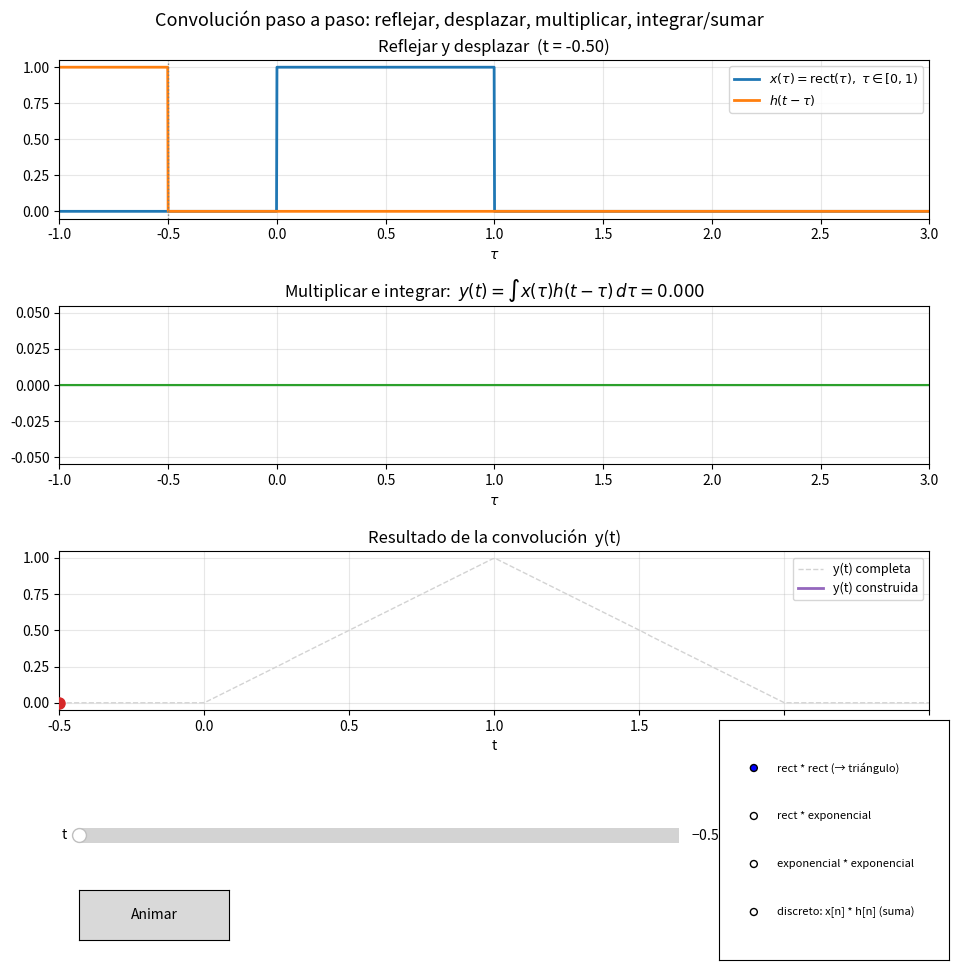

This figure's Python source:
# -*- coding: utf-8 -*-
"""
demo_convolucion.py — Convolución paso a paso: flip / slide / multiply / integrate
====================================================================================

Qué ilustra
-----------
El procedimiento gráfico clásico para calcular y(t) = (x * h)(t):

    1. Se refleja h(τ) respecto del eje vertical  ->  h(-τ)
    2. Se desplaza en t                            ->  h(t - τ)
    3. Se multiplica punto a punto por x(τ)        ->  x(τ)·h(t-τ)
    4. Se integra (o suma, en el caso discreto) el producto sobre τ (o n)
       para obtener el valor y(t) (o y[n]).

La figura muestra tres paneles sincronizados por un slider de t (o de n en el
modo discreto):

    - Panel superior : x(τ) y h(t-τ) (la copia espejada y desplazada de h)
    - Panel medio    : el producto x(τ)·h(t-τ) con el área bajo la curva
                       sombreada (o los stems del producto en el caso discreto)
    - Panel inferior : y(t) construyéndose hasta el instante actual, con un
                       punto marcando el valor y(t) recién calculado.

Un selector de pares (RadioButtons) permite cambiar entre:
    - rect * rect                 (da un triángulo — el ejemplo canónico)
    - rect * exponencial causal
    - exponencial * exponencial
    - modo discreto x[n] * h[n]   (stems, suma en vez de integral)

Un botón "Animar" barre t automáticamente para ver la convolución "correr".

A qué clase sirve
------------------
C6 (LTI ⇒ convolución, derivación conceptual, U2.2) y, sobre todo, C7
(convolución analítica y gráfica, U2.3) del curso IEE2103. El caso rect*rect
es el ejemplo de pizarra estándar (Oppenheim) que da un triángulo; sirve para
que el estudiante verifique "a mano" el resultado que la demo calcula
numéricamente.

Dependencias: solo numpy y matplotlib.
"""

import numpy as np
import matplotlib.pyplot as plt
from matplotlib.widgets import Slider, RadioButtons, Button


# ---------------------------------------------------------------------------
# 1. Funciones puras de cálculo (sin dependencia de matplotlib)
# ---------------------------------------------------------------------------

def rect(t, width=1.0, start=0.0):
    """Pulso rectangular unitario en [start, start+width)."""
    t = np.asarray(t, dtype=float)
    return np.where((t >= start) & (t < start + width), 1.0, 0.0)


def exp_causal(t, a=1.0, start=0.0):
    """Exponencial causal exp(-a (t-start)) u(t-start)."""
    t = np.asarray(t, dtype=float)
    out = np.zeros_like(t)
    mask = t >= start
    out[mask] = np.exp(-a * (t[mask] - start))
    return out


def convolucion_continua_en_t(x_func, h_func, t, tau_grid):
    """
    Evalúa y(t) = ∫ x(τ) h(t-τ) dτ para un único instante t, integrando
    numéricamente (regla del trapecio) sobre una grilla fina tau_grid.
    """
    integrando = x_func(tau_grid) * h_func(t - tau_grid)
    return float(np.trapz(integrando, tau_grid))


def curva_convolucion_continua(x_func, h_func, t_values, tau_grid):
    """y(t) evaluado en varios instantes t_values (para la curva 'construida')."""
    return np.array([convolucion_continua_en_t(x_func, h_func, t, tau_grid) for t in t_values])


def convolucion_discreta(x, h):
    """
    Convolución discreta lineal completa, calculada explícitamente como una
    suma (equivalente en resultado a np.convolve(x, h, mode='full')).
    y[n] = sum_k x[k] h[n-k],  n = 0 .. len(x)+len(h)-2
    """
    x = np.asarray(x, dtype=float)
    h = np.asarray(h, dtype=float)
    Nx, Nh = len(x), len(h)
    y = np.zeros(Nx + Nh - 1)
    for n in range(len(y)):
        s = 0.0
        for k in range(Nx):
            m = n - k
            if 0 <= m < Nh:
                s += x[k] * h[m]
        y[n] = s
    return y


# ---------------------------------------------------------------------------
# 2. Definición de los pares (x, h) disponibles en el selector
# ---------------------------------------------------------------------------

PARES_CONTINUOS = {
    "rect * rect (→ triángulo)": dict(
        x=lambda t: rect(t, width=1.0, start=0.0),
        h=lambda t: rect(t, width=1.0, start=0.0),
        t_range=(-0.5, 2.5),
        tau_range=(-1.0, 3.0),
        x_label=r"$x(\tau)=\mathrm{rect}(\tau),\ \tau\in[0,1)$",
        h_label=r"$h(\tau)=\mathrm{rect}(\tau),\ \tau\in[0,1)$",
    ),
    "rect * exponencial": dict(
        x=lambda t: rect(t, width=1.0, start=0.0),
        h=lambda t: exp_causal(t, a=1.5, start=0.0),
        t_range=(-0.5, 4.0),
        tau_range=(-1.0, 5.0),
        x_label=r"$x(\tau)=\mathrm{rect}(\tau)$",
        h_label=r"$h(\tau)=e^{-1.5\tau}u(\tau)$",
    ),
    "exponencial * exponencial": dict(
        x=lambda t: exp_causal(t, a=1.0, start=0.0),
        h=lambda t: exp_causal(t, a=2.0, start=0.0),
        t_range=(-0.5, 5.0),
        tau_range=(-1.0, 6.0),
        x_label=r"$x(\tau)=e^{-\tau}u(\tau)$",
        h_label=r"$h(\tau)=e^{-2\tau}u(\tau)$",
    ),
}

MODO_DISCRETO_LABEL = "discreto: x[n] * h[n] (suma)"

# Secuencias discretas de ejemplo (fijas, ilustrativas)
DISCRETO_X = np.array([1.0, 1.0, 1.0, 1.0, 1.0])       # rect de largo 5
DISCRETO_H = np.array([1.0, 0.7, 0.4, 0.2])              # decaimiento simple

NOMBRES_PARES = list(PARES_CONTINUOS.keys()) + [MODO_DISCRETO_LABEL]

N_TAU = 2000     # resolución de la grilla de integración
N_T_CURVA = 300  # resolución de la curva y(t) "construida"


# ---------------------------------------------------------------------------
# 3. Estado y widgets de la GUI (matplotlib puro, estilo interactive_sinusoids)
# ---------------------------------------------------------------------------

fig = None
ax_top = None
ax_mid = None
ax_bot = None
slider_t = None
radio_par = None
boton_animar = None
text_valor = None

_timer = None
_animando = False

# Caché del par actualmente seleccionado
_cache = {}


def _recalcular_cache(nombre_par):
    """Precalcula lo que depende solo del par (x,h) elegido, no de t."""
    global _cache
    if nombre_par == MODO_DISCRETO_LABEL:
        y_full = convolucion_discreta(DISCRETO_X, DISCRETO_H)
        _cache = dict(
            discreto=True,
            x=DISCRETO_X, h=DISCRETO_H, y_full=y_full,
            n_min=0, n_max=len(y_full) - 1,
        )
    else:
        info = PARES_CONTINUOS[nombre_par]
        tau_grid = np.linspace(info["tau_range"][0], info["tau_range"][1], N_TAU)
        t_values = np.linspace(info["t_range"][0], info["t_range"][1], N_T_CURVA)
        y_curva = curva_convolucion_continua(info["x"], info["h"], t_values, tau_grid)
        _cache = dict(
            discreto=False,
            x_func=info["x"], h_func=info["h"],
            tau_grid=tau_grid, t_values=t_values, y_curva=y_curva,
            t_range=info["t_range"], tau_range=info["tau_range"],
            x_label=info["x_label"], h_label=info["h_label"],
        )


def _actualizar_continuo(t_val):
    info = _cache
    tau = info["tau_grid"]
    x_tau = info["x_func"](tau)
    h_t_menos_tau = info["h_func"](t_val - tau)
    producto = x_tau * h_t_menos_tau
    y_ahora = convolucion_continua_en_t(info["x_func"], info["h_func"], t_val, tau)

    # Panel superior: x(τ) y h(t-τ)
    ax_top.cla()
    ax_top.plot(tau, x_tau, color="tab:blue", lw=2, label=info["x_label"])
    ax_top.plot(tau, h_t_menos_tau, color="tab:orange", lw=2, label=r"$h(t-\tau)$")
    ax_top.axvline(t_val, color="gray", ls=":", lw=1)
    ax_top.set_title(f"Reflejar y desplazar  (t = {t_val:.2f})")
    ax_top.set_xlabel(r"$\tau$")
    ax_top.legend(loc="upper right", fontsize=9)
    ax_top.grid(True, alpha=0.3)
    ax_top.set_xlim(info["tau_range"])

    # Panel medio: producto, área sombreada
    ax_mid.cla()
    ax_mid.plot(tau, producto, color="tab:green", lw=1.5)
    ax_mid.fill_between(tau, 0, producto, color="tab:green", alpha=0.35)
    ax_mid.set_title(rf"Multiplicar e integrar:  $y(t)=\int x(\tau)h(t-\tau)\,d\tau = {y_ahora:.3f}$")
    ax_mid.set_xlabel(r"$\tau$")
    ax_mid.grid(True, alpha=0.3)
    ax_mid.set_xlim(info["tau_range"])

    # Panel inferior: y(t) construyéndose
    ax_bot.cla()
    t_values, y_curva = info["t_values"], info["y_curva"]
    mask = t_values <= t_val
    ax_bot.plot(t_values, y_curva, color="lightgray", lw=1, ls="--", label="y(t) completa")
    ax_bot.plot(t_values[mask], y_curva[mask], color="tab:purple", lw=2, label="y(t) construida")
    ax_bot.plot([t_val], [y_ahora], "o", color="tab:red", ms=8, zorder=5)
    ax_bot.set_title("Resultado de la convolución  y(t)")
    ax_bot.set_xlabel("t")
    ax_bot.legend(loc="upper right", fontsize=9)
    ax_bot.grid(True, alpha=0.3)
    ax_bot.set_xlim(info["t_range"])


def _actualizar_discreto(n_val):
    info = _cache
    x, h = info["x"], info["h"]
    n = int(round(n_val))
    Nx, Nh = len(x), len(h)
    k_min, k_max = -Nh, Nx + Nh
    k = np.arange(k_min, k_max)

    x_k = np.zeros_like(k, dtype=float)
    x_k[(k >= 0) & (k < Nx)] = x[k[(k >= 0) & (k < Nx)]]

    m = n - k  # índice de h que corresponde a h[n-k]
    h_nk = np.zeros_like(k, dtype=float)
    valid = (m >= 0) & (m < Nh)
    h_nk[valid] = h[m[valid]]

    producto = x_k * h_nk
    y_ahora = float(np.sum(producto))

    ax_top.cla()
    ax_top.stem(k, x_k, linefmt="tab:blue", markerfmt="bo", basefmt=" ", label="x[k]")
    markerline, stemlines, baseline = ax_top.stem(
        k, h_nk, linefmt="tab:orange", markerfmt="o", basefmt=" ", label="h[n-k]"
    )
    plt.setp(markerline, color="tab:orange")
    ax_top.set_title(f"Reflejar y desplazar h  (n = {n})")
    ax_top.set_xlabel("k")
    ax_top.legend(loc="upper right", fontsize=9)
    ax_top.grid(True, alpha=0.3)

    ax_mid.cla()
    ax_mid.stem(k, producto, linefmt="tab:green", markerfmt="go", basefmt=" ")
    ax_mid.set_title(rf"Multiplicar y sumar:  $y[n]=\sum_k x[k]h[n-k] = {y_ahora:.3f}$")
    ax_mid.set_xlabel("k")
    ax_mid.grid(True, alpha=0.3)

    ax_bot.cla()
    y_full = info["y_full"]
    n_full = np.arange(len(y_full))
    mask = n_full <= n
    ax_bot.stem(n_full, y_full, linefmt="lightgray", markerfmt=" ", basefmt=" ")
    ax_bot.stem(n_full[mask], y_full[mask], linefmt="tab:purple", markerfmt="o", basefmt=" ")
    ax_bot.plot([n], [y_ahora], "o", color="tab:red", ms=9, zorder=5)
    ax_bot.set_title("Resultado y[n] (= np.convolve(x,h))")
    ax_bot.set_xlabel("n")
    ax_bot.grid(True, alpha=0.3)


def actualizar(_=None):
    """Callback único que redibuja los 3 paneles según el slider y el par elegido."""
    if _cache.get("discreto"):
        _actualizar_discreto(slider_t.val)
    else:
        _actualizar_continuo(slider_t.val)
    fig.canvas.draw_idle()


def _on_cambio_par(nombre_par):
    _detener_animacion()
    _recalcular_cache(nombre_par)
    if _cache["discreto"]:
        slider_t.valmin = _cache["n_min"]
        slider_t.valmax = _cache["n_max"]
        slider_t.valstep = 1
        slider_t.ax.set_xlim(_cache["n_min"], _cache["n_max"])
        slider_t.label.set_text("n")
        nuevo_val = _cache["n_min"]
    else:
        slider_t.valmin = _cache["t_range"][0]
        slider_t.valmax = _cache["t_range"][1]
        slider_t.valstep = None
        slider_t.ax.set_xlim(_cache["t_range"])
        slider_t.label.set_text("t")
        nuevo_val = _cache["t_range"][0]
    slider_t.set_val(nuevo_val)
    actualizar()


def _paso_animacion():
    if not _animando:
        return
    paso = 1 if _cache.get("discreto") else (slider_t.valmax - slider_t.valmin) / 150.0
    nuevo = slider_t.val + paso
    if nuevo > slider_t.valmax:
        nuevo = slider_t.valmin
    slider_t.set_val(nuevo)


def _detener_animacion():
    global _animando
    _animando = False
    if boton_animar is not None:
        boton_animar.label.set_text("Animar")


def _on_click_animar(_event):
    global _animando
    _animando = not _animando
    boton_animar.label.set_text("Detener" if _animando else "Animar")
    if _animando and _timer is not None:
        _timer.start()


# ---------------------------------------------------------------------------
# 4. Construcción de la figura (no llama a plt.show(); eso lo hace __main__)
# ---------------------------------------------------------------------------

def setup_interactive_plot():
    global fig, ax_top, ax_mid, ax_bot, slider_t, radio_par, boton_animar, _timer

    fig = plt.figure(figsize=(10, 10))
    ax_top = fig.add_subplot(3, 1, 1)
    ax_mid = fig.add_subplot(3, 1, 2)
    ax_bot = fig.add_subplot(3, 1, 3)
    plt.subplots_adjust(left=0.10, right=0.97, top=0.93, bottom=0.28, hspace=0.55)

    fig.suptitle("Convolución paso a paso: reflejar, desplazar, multiplicar, integrar/sumar",
                 fontsize=13)

    ax_slider_t = plt.axes([0.12, 0.14, 0.60, 0.03])
    slider_t = Slider(ax=ax_slider_t, label="t", valmin=-0.5, valmax=2.5, valinit=-0.5)
    slider_t.on_changed(actualizar)

    ax_radio = plt.axes([0.76, 0.03, 0.23, 0.24])
    radio_par = RadioButtons(ax_radio, NOMBRES_PARES, active=0)
    for lbl in radio_par.labels:
        lbl.set_fontsize(8)
    radio_par.on_clicked(_on_cambio_par)

    ax_boton = plt.axes([0.12, 0.05, 0.15, 0.05])
    boton_animar = Button(ax_boton, "Animar")
    boton_animar.on_clicked(_on_click_animar)

    _timer = fig.canvas.new_timer(interval=60)
    _timer.add_callback(_paso_animacion)
    _timer.start()

    _recalcular_cache(NOMBRES_PARES[0])
    slider_t.valmin = _cache["t_range"][0]
    slider_t.valmax = _cache["t_range"][1]
    slider_t.ax.set_xlim(_cache["t_range"])
    slider_t.set_val(_cache["t_range"][0])
    actualizar()

    return fig


if __name__ == "__main__":
    figura = setup_interactive_plot()
    plt.show()
